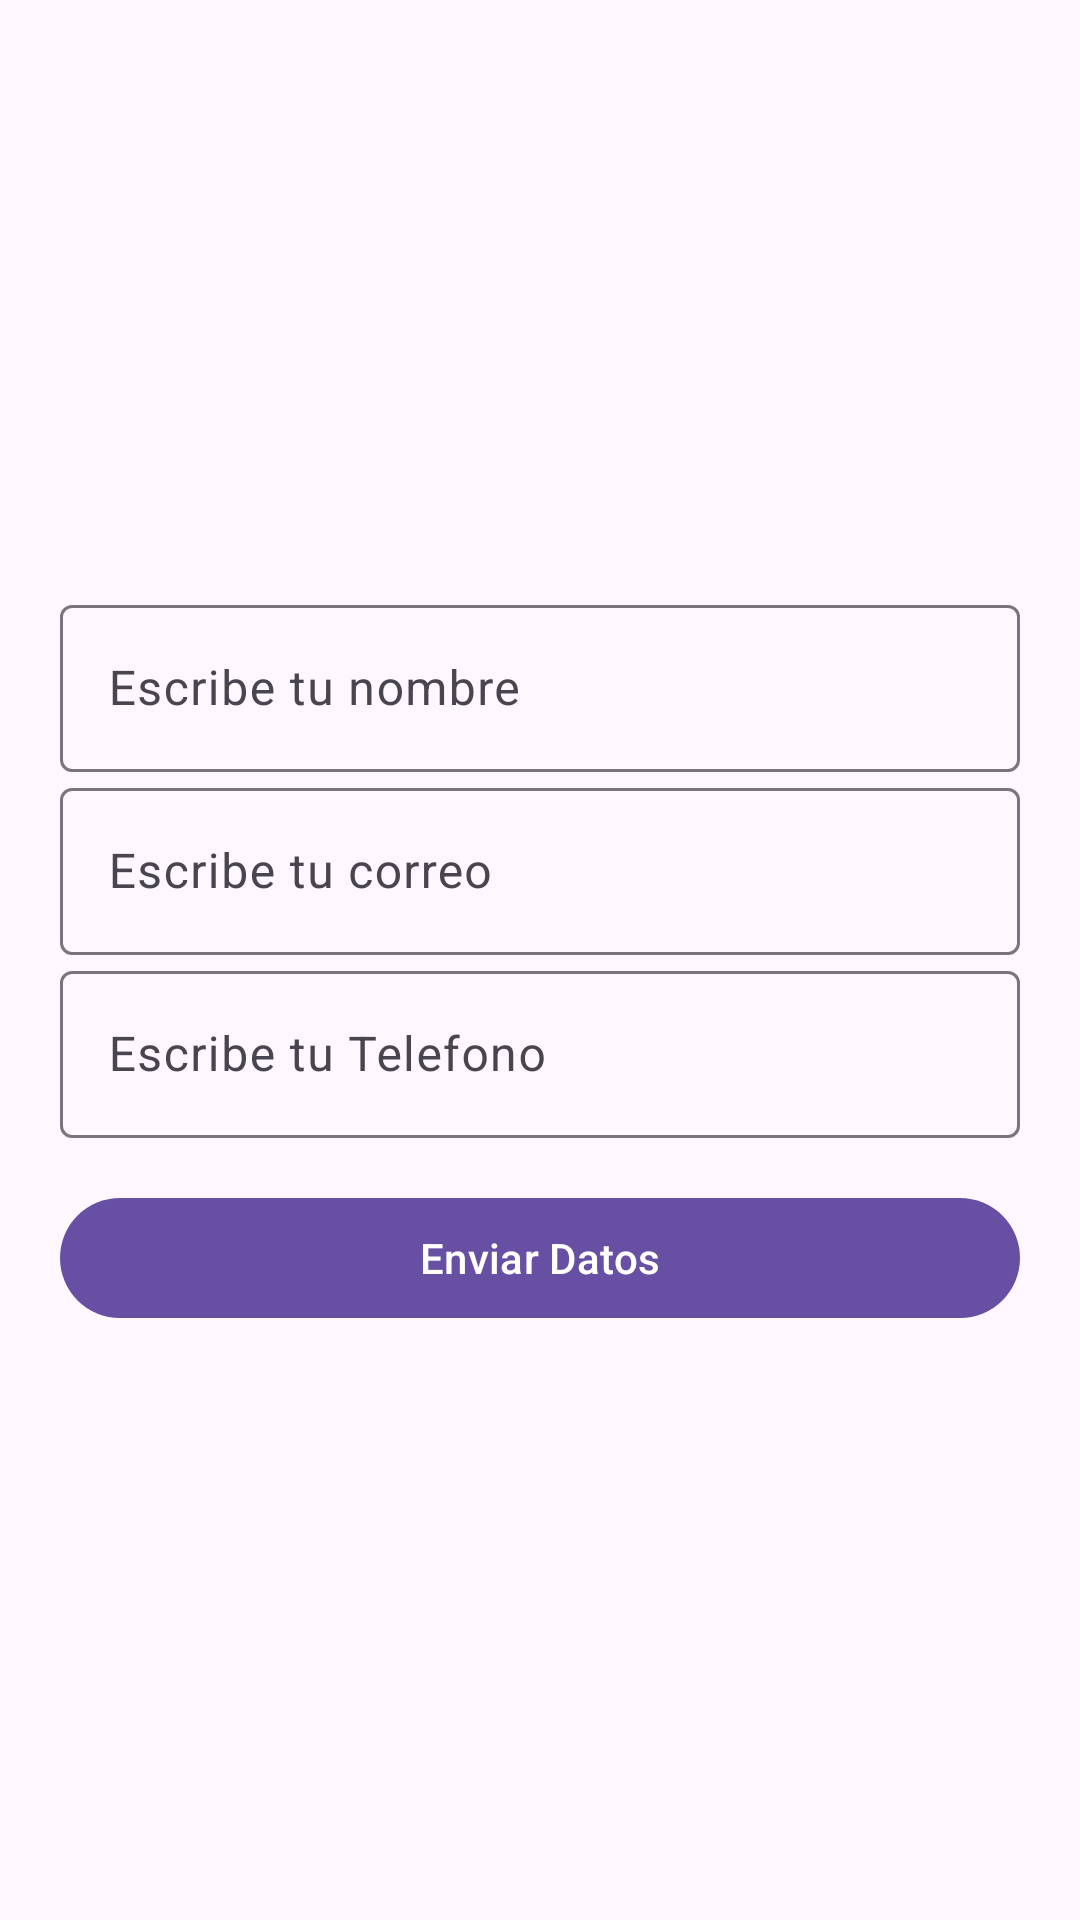

Android layout source for this screen:
<!-- AndroidManifest.xml: application theme Theme.MiPrimeraAppMaterial -->
<!-- res/layout/activity_main3.xml -->
<?xml version="1.0" encoding="utf-8"?>
<LinearLayout xmlns:android="http://schemas.android.com/apk/res/android"
    android:layout_width="match_parent"
    android:layout_height="match_parent"
    android:orientation="vertical"
    android:padding="20dp"
    android:gravity="center">

    <com.google.android.material.textfield.TextInputLayout
        android:layout_width="match_parent"
        android:layout_height="wrap_content"
        android:hint="Escribe tu nombre">

        <com.google.android.material.textfield.TextInputEditText
            android:id="@+id/etNombre3"
            android:layout_width="match_parent"
            android:layout_height="wrap_content" />
    </com.google.android.material.textfield.TextInputLayout>

    <com.google.android.material.textfield.TextInputLayout
        android:layout_width="match_parent"
        android:layout_height="wrap_content"
        android:hint="Escribe tu correo">

        <com.google.android.material.textfield.TextInputEditText
            android:id="@+id/etCorreo"
            android:inputType="textEmailAddress"
            android:layout_width="match_parent"
            android:layout_height="wrap_content" />
    </com.google.android.material.textfield.TextInputLayout>

    <com.google.android.material.textfield.TextInputLayout
        android:layout_width="match_parent"
        android:layout_height="wrap_content"
        android:hint="Escribe tu Telefono">

        <com.google.android.material.textfield.TextInputEditText
            android:id="@+id/etTelefono"
            android:maxLength="9"
            android:layout_width="match_parent"
            android:layout_height="wrap_content" />
    </com.google.android.material.textfield.TextInputLayout>

    <com.google.android.material.button.MaterialButton
        android:id="@+id/btnEnviar"
        android:layout_width="match_parent"
        android:layout_height="wrap_content"
        android:layout_marginTop="16dp"
        android:text="Enviar Datos" />

</LinearLayout>
<!-- resources referenced by this layout -->
<resources>
  <style name="Theme.MiPrimeraAppMaterial" parent="Base.Theme.MiPrimeraAppMaterial" />
  <style name="Base.Theme.MiPrimeraAppMaterial" parent="Theme.Material3.DayNight.NoActionBar">
          
          
      </style>
</resources>
